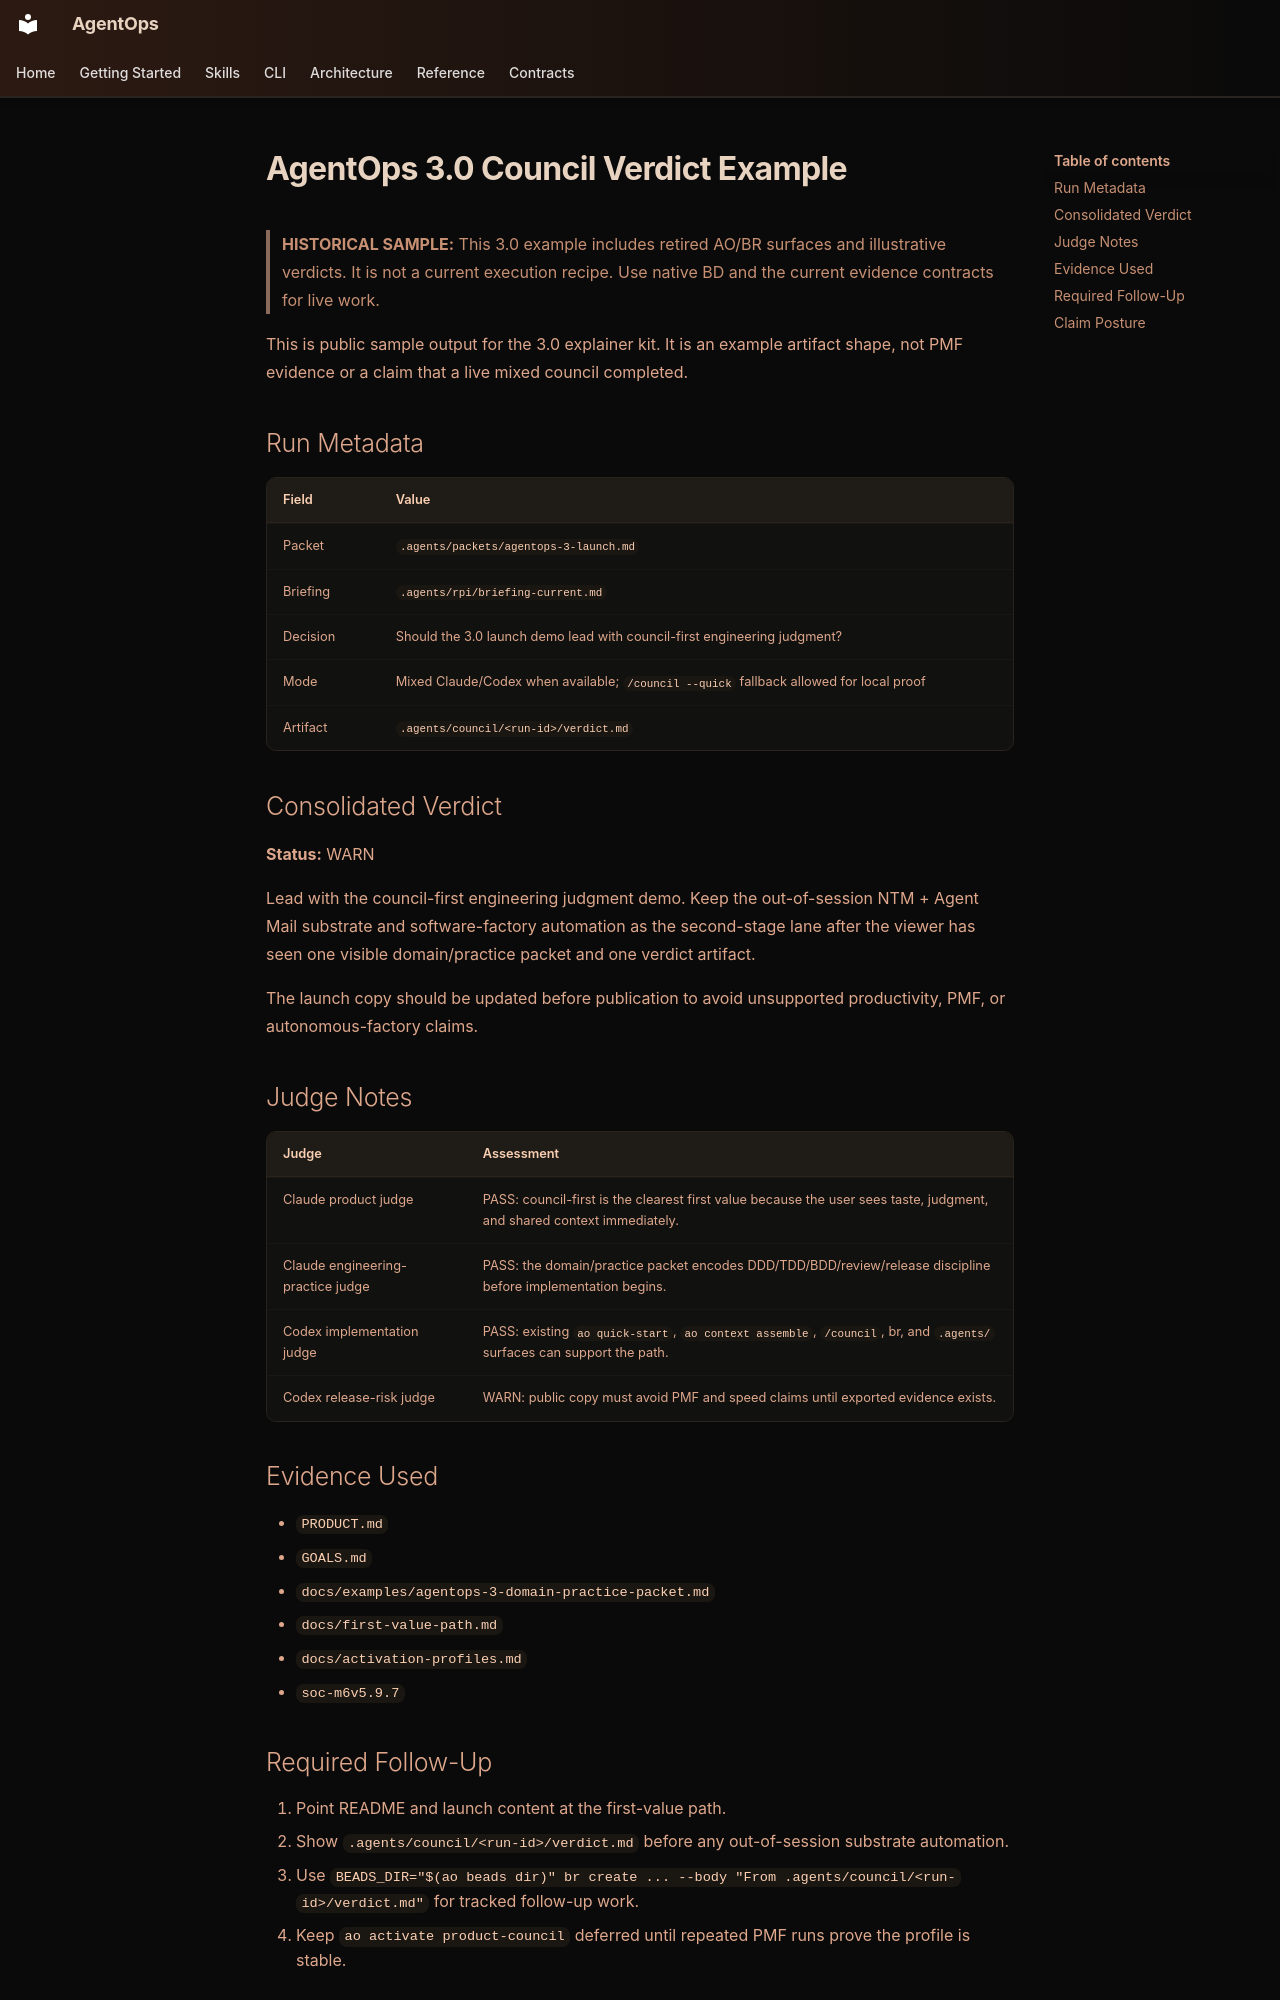

repository: boshu2/agentops · page: examples/agentops-3-council-verdict-example/index.html · generator: mkdocs

---
status: historical
---

# AgentOps 3.0 Council Verdict Example

> **HISTORICAL SAMPLE:** This 3.0 example includes retired AO/BR surfaces and illustrative verdicts. It is not a current execution recipe. Use native BD and the current evidence contracts for live work.

This is public sample output for the 3.0 explainer kit. It is an example
artifact shape, not PMF evidence or a claim that a live mixed council completed.

## Run Metadata

| Field | Value |
|---|---|
| Packet | `.agents/packets/agentops-3-launch.md` |
| Briefing | `.agents/rpi/briefing-current.md` |
| Decision | Should the 3.0 launch demo lead with council-first engineering judgment? |
| Mode | Mixed Claude/Codex when available; `/council --quick` fallback allowed for local proof |
| Artifact | `.agents/council/<run-id>/verdict.md` |

## Consolidated Verdict

**Status:** WARN

Lead with the council-first engineering judgment demo. Keep the out-of-session
NTM + Agent Mail substrate and software-factory automation as the second-stage
lane after the viewer has seen one visible domain/practice packet and one
verdict artifact.

The launch copy should be updated before publication to avoid unsupported
productivity, PMF, or autonomous-factory claims.

## Judge Notes

| Judge | Assessment |
|---|---|
| Claude product judge | PASS: council-first is the clearest first value because the user sees taste, judgment, and shared context immediately. |
| Claude engineering-practice judge | PASS: the domain/practice packet encodes DDD/TDD/BDD/review/release discipline before implementation begins. |
| Codex implementation judge | PASS: existing `ao quick-start`, `ao context assemble`, `/council`, br, and `.agents/` surfaces can support the path. |
| Codex release-risk judge | WARN: public copy must avoid PMF and speed claims until exported evidence exists. |

## Evidence Used

- `PRODUCT.md`
- `GOALS.md`
- `docs/examples/agentops-3-domain-practice-packet.md`
- `docs/first-value-path.md`
- `docs/activation-profiles.md`
- `soc-m6v5.9.7`
